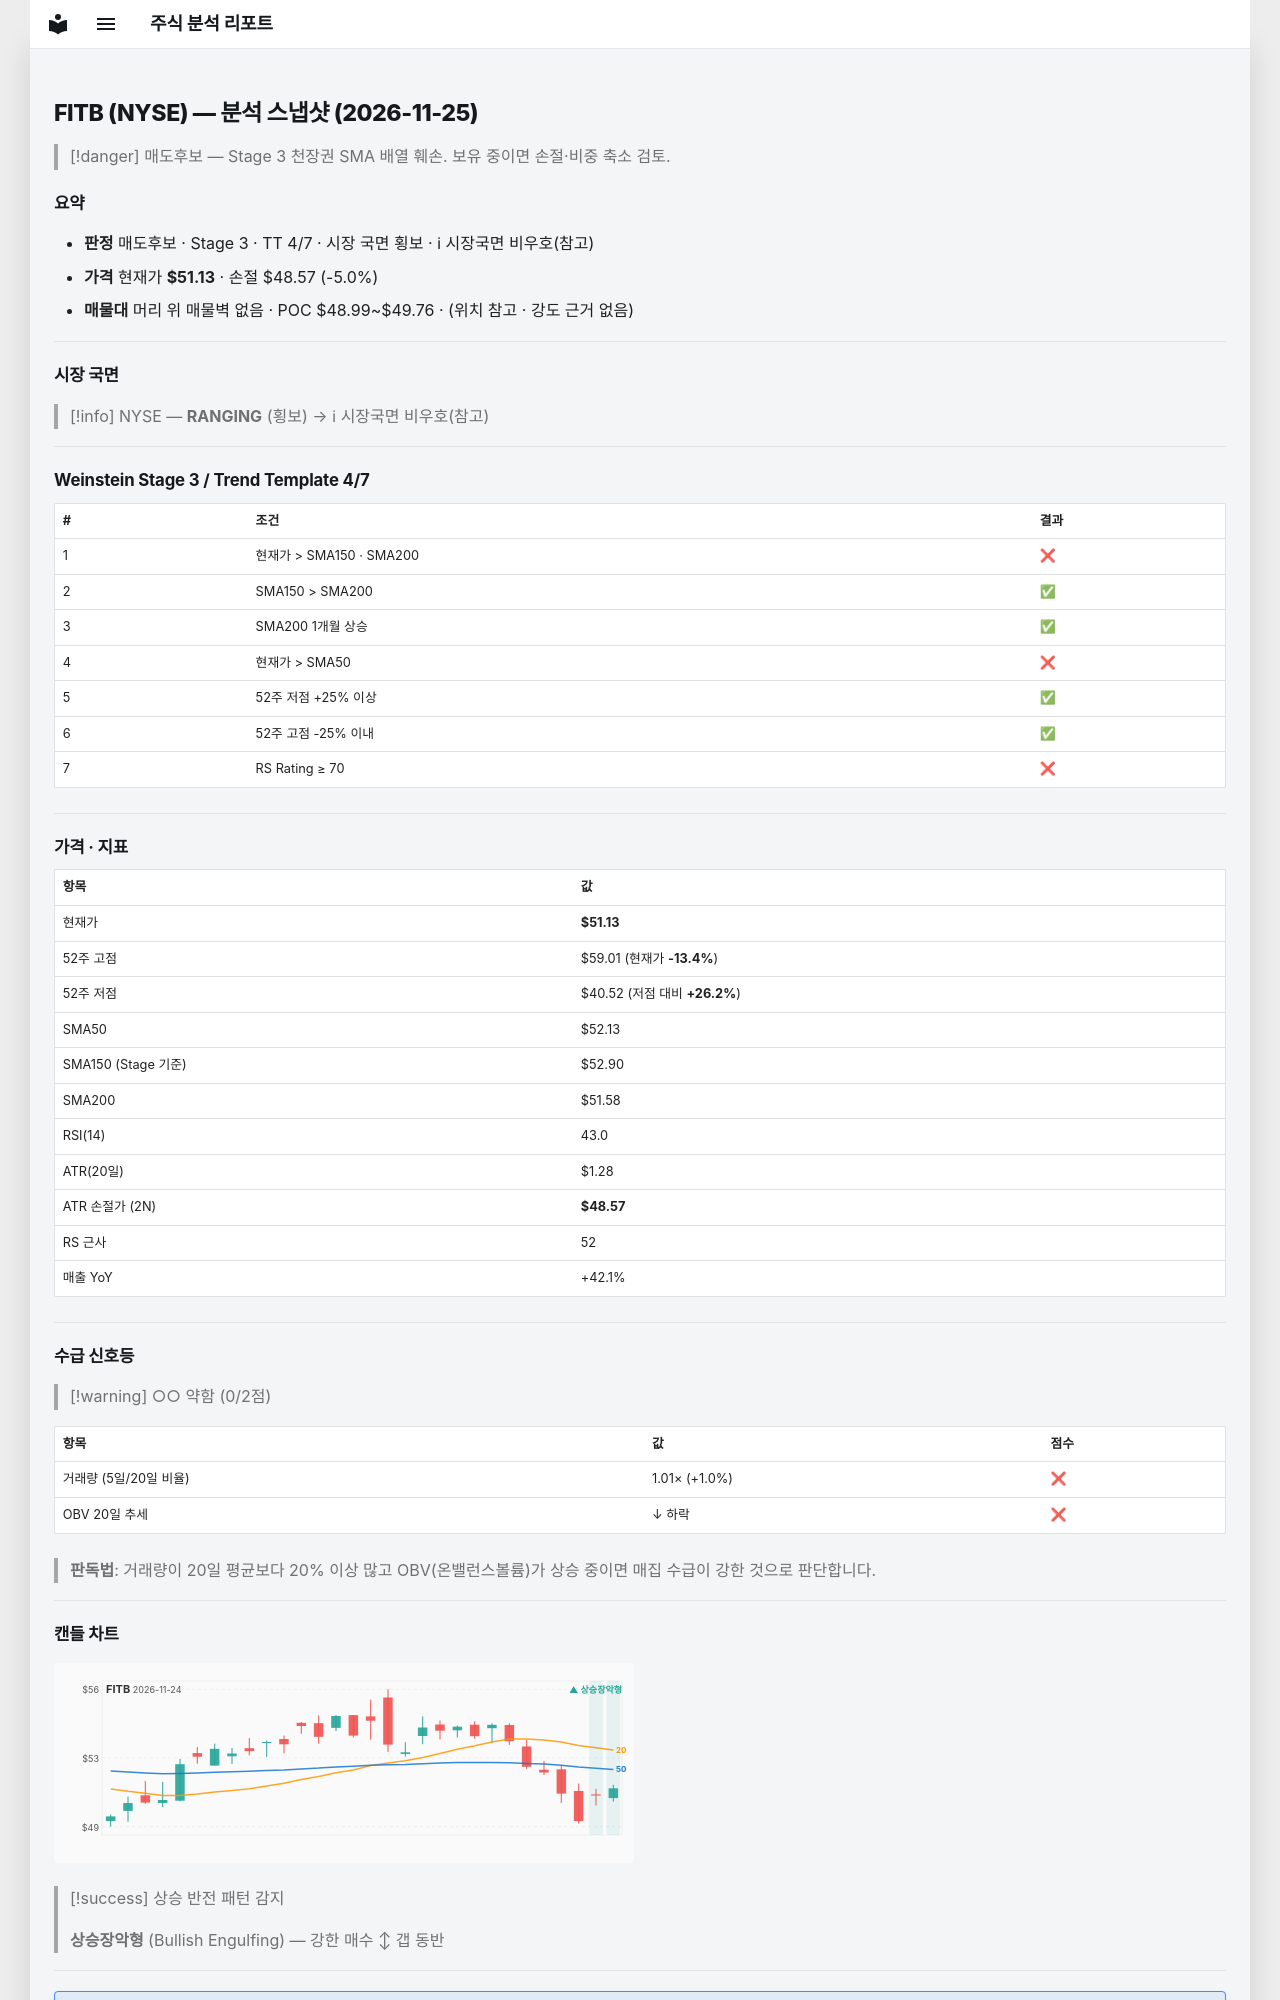

repository: soloandco/stock-reports · page: snapshots/FITB-2026-11-25/index.html · generator: mkdocs

---
type: analysis-snapshot
title: FITB 분석 스냅샷
ticker: FITB
market: NYSE
created: 2026-11-25
updated: 2026-11-25
bar-date: 2026-11-24
verdict: 매도후보
real-rr: 2.75
sma50-gap-pct: -1.9
weekly-position: 저항대아래
weekly-overhead-price: 58.15
weekly-overhead-pct: 13.7
stage: 3
trend-template-score: 4
tt-max: 7
ma-set: sma-50-150-200
price: 51.130001068115234
stop-price: 48.573975456501714
market-regime: RANGING
supply-demand-score: 0/2
supply-demand-label: 약함
status: tracking
tags:
  - stock-agent
  - watchlist
  - FITB
  - analysis
related:
  - "[[analysis-template]]"
---

# FITB (NYSE) — 분석 스냅샷 (2026-11-25)

> [!danger] 매도후보 — Stage 3 천장권
> SMA 배열 훼손. 보유 중이면 손절·비중 축소 검토.

## 요약

- **판정** 매도후보 · Stage 3 · TT 4/7 · 시장 국면 횡보 · ℹ 시장국면 비우호(참고)
- **가격** 현재가 **$51.13** · 손절 $48.57 (-5.0%)
- **매물대** 머리 위 매물벽 없음 · POC $48.99~$49.76 · (위치 참고 · 강도 근거 없음)

---

## 시장 국면

> [!info] NYSE — **RANGING** (횡보) → ℹ 시장국면 비우호(참고)

---

## Weinstein Stage 3 / Trend Template 4/7

| # | 조건 | 결과 |
|---|------|------|
| 1 | 현재가 > SMA150 · SMA200 | ❌ |
| 2 | SMA150 > SMA200 | ✅ |
| 3 | SMA200 1개월 상승 | ✅ |
| 4 | 현재가 > SMA50 | ❌ |
| 5 | 52주 저점 +25% 이상 | ✅ |
| 6 | 52주 고점 -25% 이내 | ✅ |
| 7 | RS Rating ≥ 70 | ❌ |

---

## 가격 · 지표

| 항목 | 값 |
|------|---|
| 현재가 | **$51.13** |
| 52주 고점 | $59.01 (현재가 **-13.4%**) |
| 52주 저점 | $40.52 (저점 대비 **+26.2%**) |
| SMA50 | $52.13 |
| SMA150 (Stage 기준) | $52.90 |
| SMA200 | $51.58 |
| RSI(14) | 43.0 |
| ATR(20일) | $1.28 |
| ATR 손절가 (2N) | **$48.57** |
| RS 근사 | 52 |
| 매출 YoY | +42.1% |

---
## 수급 신호등

> [!warning] ○○ 약함 (0/2점)

| 항목 | 값 | 점수 |
|------|------|------|
| 거래량 (5일/20일 비율) | 1.01× (+1.0%) | ❌ |
| OBV 20일 추세 | ↓ 하락 | ❌ |

> **판독법**: 거래량이 20일 평균보다 20% 이상 많고 OBV(온밸런스볼륨)가 상승 중이면 매집 수급이 강한 것으로 판단합니다.

---
